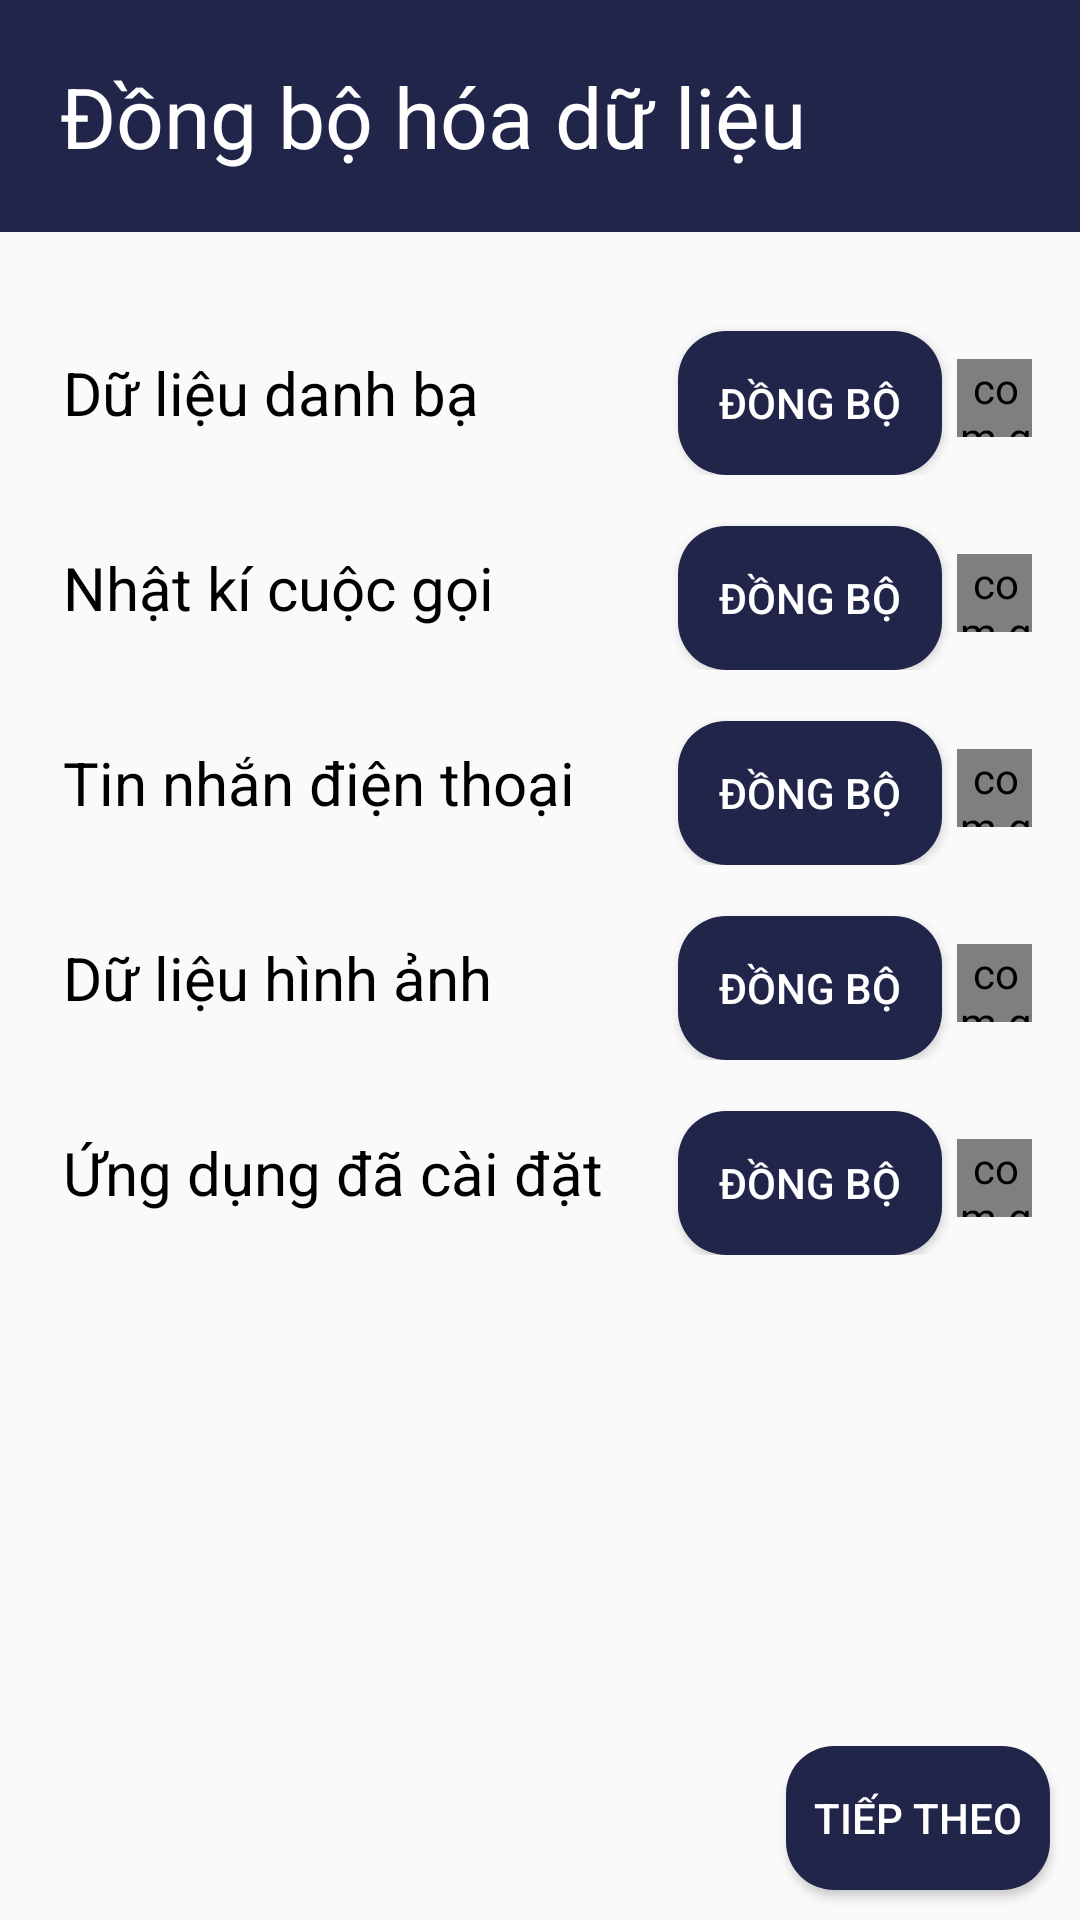

Layout XML and referenced resources for this Android screen:
<!-- AndroidManifest.xml: application theme AppTheme -->
<!-- res/layout/activity_get_started.xml -->
<?xml version="1.0" encoding="utf-8"?>
<LinearLayout xmlns:android="http://schemas.android.com/apk/res/android"
    xmlns:app="http://schemas.android.com/apk/res-auto"
    xmlns:tools="http://schemas.android.com/tools"
    android:layout_width="match_parent"
    android:layout_height="match_parent"
    android:orientation="vertical"
    tools:context=".GetStartedActivity">
    <androidx.appcompat.widget.Toolbar

        android:padding="20dp"
        android:layout_width="match_parent"
        android:layout_height="wrap_content"
        android:background="@color/background_color">
        <TextView
            android:layout_width="wrap_content"
            android:layout_height="wrap_content"
            android:text="Đồng bộ hóa dữ liệu"
            android:textSize="28sp"
            android:textColor="@color/white"/>

    </androidx.appcompat.widget.Toolbar>
    <LinearLayout
        android:layout_width="match_parent"
        android:layout_height="wrap_content"
        android:orientation="vertical"
        android:padding="16dp">
        <LinearLayout
            android:id="@+id/layout1"
            android:layout_width="match_parent"
            android:layout_height="wrap_content"
            android:orientation="horizontal"
            android:layout_marginTop="10dp">
            <TextView
                android:id="@+id/subtext1"
                android:layout_width="200dp"
                android:layout_height="fill_parent"
                android:text="Dữ liệu danh bạ"
                android:textColor="@color/black"
                android:gravity="center|start"
                android:textSize="20sp"
                android:layout_marginStart="5dp"/>

            <Button
                android:id="@+id/dongbodanhba"
                android:layout_width="wrap_content"
                android:layout_height="wrap_content"
                android:text="@string/btnDongBo"
                android:background="@drawable/bg_button_16_dp"
                android:textColor="@color/white"
                android:layout_marginTop="7dp"
                android:layout_marginStart="5dp"/>

            <com.github.ybq.android.spinkit.SpinKitView
                android:id="@+id/progress1"
                style="@style/SpinKitView.Large.Circle"
                android:layout_width="26dp"
                android:layout_height="26dp"
                android:layout_gravity="center"
                android:layout_marginStart="5dp"
                android:layout_marginTop="2dp"
                app:SpinKit_Color="@color/colorAccent" />

            <ImageView
                android:id="@+id/img1"
                android:layout_width="26dp"
                android:layout_height="26dp"
                android:layout_gravity="center"
                android:layout_marginStart="5dp"
                android:layout_marginTop="2dp" />
        </LinearLayout>
        <LinearLayout
            android:id="@+id/layout2"
            android:layout_width="match_parent"
            android:layout_height="wrap_content"
            android:orientation="horizontal"
            android:layout_marginTop="10dp">
            <TextView
                android:id="@+id/subtext2"
                android:layout_width="200dp"
                android:layout_height="fill_parent"
                android:text="Nhật kí cuộc gọi"
                android:textColor="@color/black"
                android:gravity="center|start"
                android:textSize="20sp"
                android:layout_marginStart="5dp"/>

            <Button
                android:id="@+id/dongbocalllog"
                android:layout_width="wrap_content"
                android:layout_height="wrap_content"
                android:text="@string/btnDongBo"
                android:layout_marginTop="7dp"
                android:layout_marginStart="5dp"
                android:background="@drawable/bg_button_16_dp"
                android:textColor="@color/white"/>

            <com.github.ybq.android.spinkit.SpinKitView
                android:id="@+id/progress2"
                style="@style/SpinKitView.Large.Circle"
                android:layout_width="26dp"
                android:layout_height="26dp"
                android:layout_gravity="center"
                android:layout_marginStart="5dp"
                android:layout_marginTop="2dp"
                app:SpinKit_Color="@color/colorAccent" />

            <ImageView
                android:id="@+id/img2"
                android:layout_width="26dp"
                android:layout_height="26dp"
                android:layout_gravity="center"
                android:layout_marginStart="5dp"
                android:layout_marginTop="2dp" />
        </LinearLayout>
        <LinearLayout
            android:id="@+id/layout3"
            android:layout_width="match_parent"
            android:layout_height="wrap_content"
            android:orientation="horizontal"
            android:layout_marginTop="10dp">
            <TextView
                android:id="@+id/subtext3"
                android:layout_width="200dp"
                android:layout_height="fill_parent"
                android:text="Tin nhắn điện thoại"
                android:textColor="@color/black"
                android:gravity="center|start"
                android:textSize="20sp"
                android:layout_marginStart="5dp"/>

            <Button
                android:id="@+id/dongbotinnhan"
                android:layout_width="wrap_content"
                android:layout_height="wrap_content"
                android:text="@string/btnDongBo"
                android:layout_marginTop="7dp"
                android:layout_marginStart="5dp"
                android:background="@drawable/bg_button_16_dp"
                android:textColor="@color/white"/>

            <com.github.ybq.android.spinkit.SpinKitView
                android:id="@+id/progress3"
                style="@style/SpinKitView.Large.Circle"
                android:layout_width="26dp"
                android:layout_height="26dp"
                android:layout_gravity="center"
                android:layout_marginStart="5dp"
                android:layout_marginTop="2dp"
                app:SpinKit_Color="@color/colorAccent" />

            <ImageView
                android:id="@+id/img3"
                android:layout_width="26dp"
                android:layout_height="26dp"
                android:layout_gravity="center"
                android:layout_marginStart="5dp"
                android:layout_marginTop="2dp" />
        </LinearLayout>
        <LinearLayout
            android:id="@+id/layout4"
            android:layout_width="match_parent"
            android:layout_height="wrap_content"
            android:orientation="horizontal"
            android:layout_marginTop="10dp">
            <TextView
                android:id="@+id/subtext4"
                android:layout_width="200dp"
                android:layout_height="fill_parent"
                android:text="Dữ liệu hình ảnh"
                android:textColor="@color/black"
                android:gravity="center|start"
                android:textSize="20sp"
                android:layout_marginStart="5dp"/>

            <Button
                android:id="@+id/dongbohinhanh"
                android:layout_width="wrap_content"
                android:layout_height="wrap_content"
                android:text="@string/btnDongBo"
                android:layout_marginTop="7dp"
                android:layout_marginStart="5dp"
                android:background="@drawable/bg_button_16_dp"
                android:textColor="@color/white"/>

            <com.github.ybq.android.spinkit.SpinKitView
                android:id="@+id/progress4"
                style="@style/SpinKitView.Large.Circle"
                android:layout_width="26dp"
                android:layout_height="26dp"
                android:layout_gravity="center"
                android:layout_marginStart="5dp"
                android:layout_marginTop="2dp"
                app:SpinKit_Color="@color/colorAccent" />

            <ImageView
                android:id="@+id/img4"
                android:layout_width="26dp"
                android:layout_height="26dp"
                android:layout_gravity="center"
                android:layout_marginStart="5dp"
                android:layout_marginTop="2dp" />
        </LinearLayout>
        <LinearLayout
            android:id="@+id/layout5"
            android:layout_width="match_parent"
            android:layout_height="wrap_content"
            android:orientation="horizontal"
            android:layout_marginTop="10dp">
            <TextView
                android:id="@+id/subtext5"
                android:layout_width="200dp"
                android:layout_height="fill_parent"
                android:text="Ứng dụng đã cài đặt"
                android:textColor="@color/black"
                android:gravity="center|start"
                android:textSize="20sp"
                android:layout_marginStart="5dp"/>

            <Button
                android:id="@+id/dongboapp"
                android:layout_width="wrap_content"
                android:layout_height="wrap_content"
                android:text="@string/btnDongBo"
                android:layout_marginTop="7dp"
                android:layout_marginStart="5dp"
                android:background="@drawable/bg_button_16_dp"
                android:textColor="@color/white"/>

            <com.github.ybq.android.spinkit.SpinKitView
                android:id="@+id/progress5"
                style="@style/SpinKitView.Large.Circle"
                android:layout_width="26dp"
                android:layout_height="26dp"
                android:layout_gravity="center"
                android:layout_marginStart="5dp"
                android:layout_marginTop="2dp"
                app:SpinKit_Color="@color/colorAccent" />

            <ImageView
                android:id="@+id/img5"
                android:layout_width="26dp"
                android:layout_height="26dp"
                android:layout_gravity="center"
                android:layout_marginStart="5dp"
                android:layout_marginTop="2dp" />
        </LinearLayout>
    </LinearLayout>
    <RelativeLayout
        android:layout_width="match_parent"
        android:layout_height="match_parent"
        android:gravity="end|bottom">
        <Button
            android:id="@+id/btn_next"
            android:layout_width="wrap_content"
            android:layout_height="wrap_content"
            android:layout_marginBottom="10dp"
            android:layout_marginEnd="10dp"
            android:text="tiếp theo"
            android:background="@drawable/bg_button_16_dp"
            android:textColor="@color/white"/>

    </RelativeLayout>
</LinearLayout>
<!-- resources referenced by this layout -->
<resources>
  <color name="background_color">#21254A</color>
  <color name="black">#000</color>
  <color name="colorAccent">#03DAC5</color>
  <color name="white">#ffffff</color>
  <!-- drawable bg_button_16_dp (drawable) -->
  <?xml version="1.0" encoding="utf-8"?>
  <shape xmlns:android="http://schemas.android.com/apk/res/android">
      <solid android:color="@color/background_color"/>
      <corners android:radius="16dp"/>
  
  </shape>
  <string name="btnDongBo">Đồng bộ</string>
  <style name="AppTheme" parent="Theme.AppCompat.Light.NoActionBar">
          
          <item name="colorPrimary">@color/colorPrimary</item>
          <item name="colorPrimaryDark">@color/colorPrimaryDark</item>
          <item name="colorAccent">@color/colorAccent</item>
          <item name="android:windowTranslucentStatus">true</item>
          <item name="android:navigationBarColor">@color/background_color</item>
          <item name="android:windowAnimationStyle">@style/CustomActivityAnimation</item>
      </style>
  <color name="colorPrimary">#6200EE</color>
  <color name="colorPrimaryDark">#FF55C6F1</color>
  <style name="CustomActivityAnimation" parent="@android:style/Animation.Activity">
          <item name="android:activityOpenEnterAnimation">@anim/slide_in_right</item>
          <item name="android:activityOpenExitAnimation">@anim/slide_out_left</item>
          <item name="android:activityCloseEnterAnimation">@anim/slide_in_left</item>
          <item name="android:activityCloseExitAnimation">@anim/slide_out_right</item>
      </style>
</resources>
